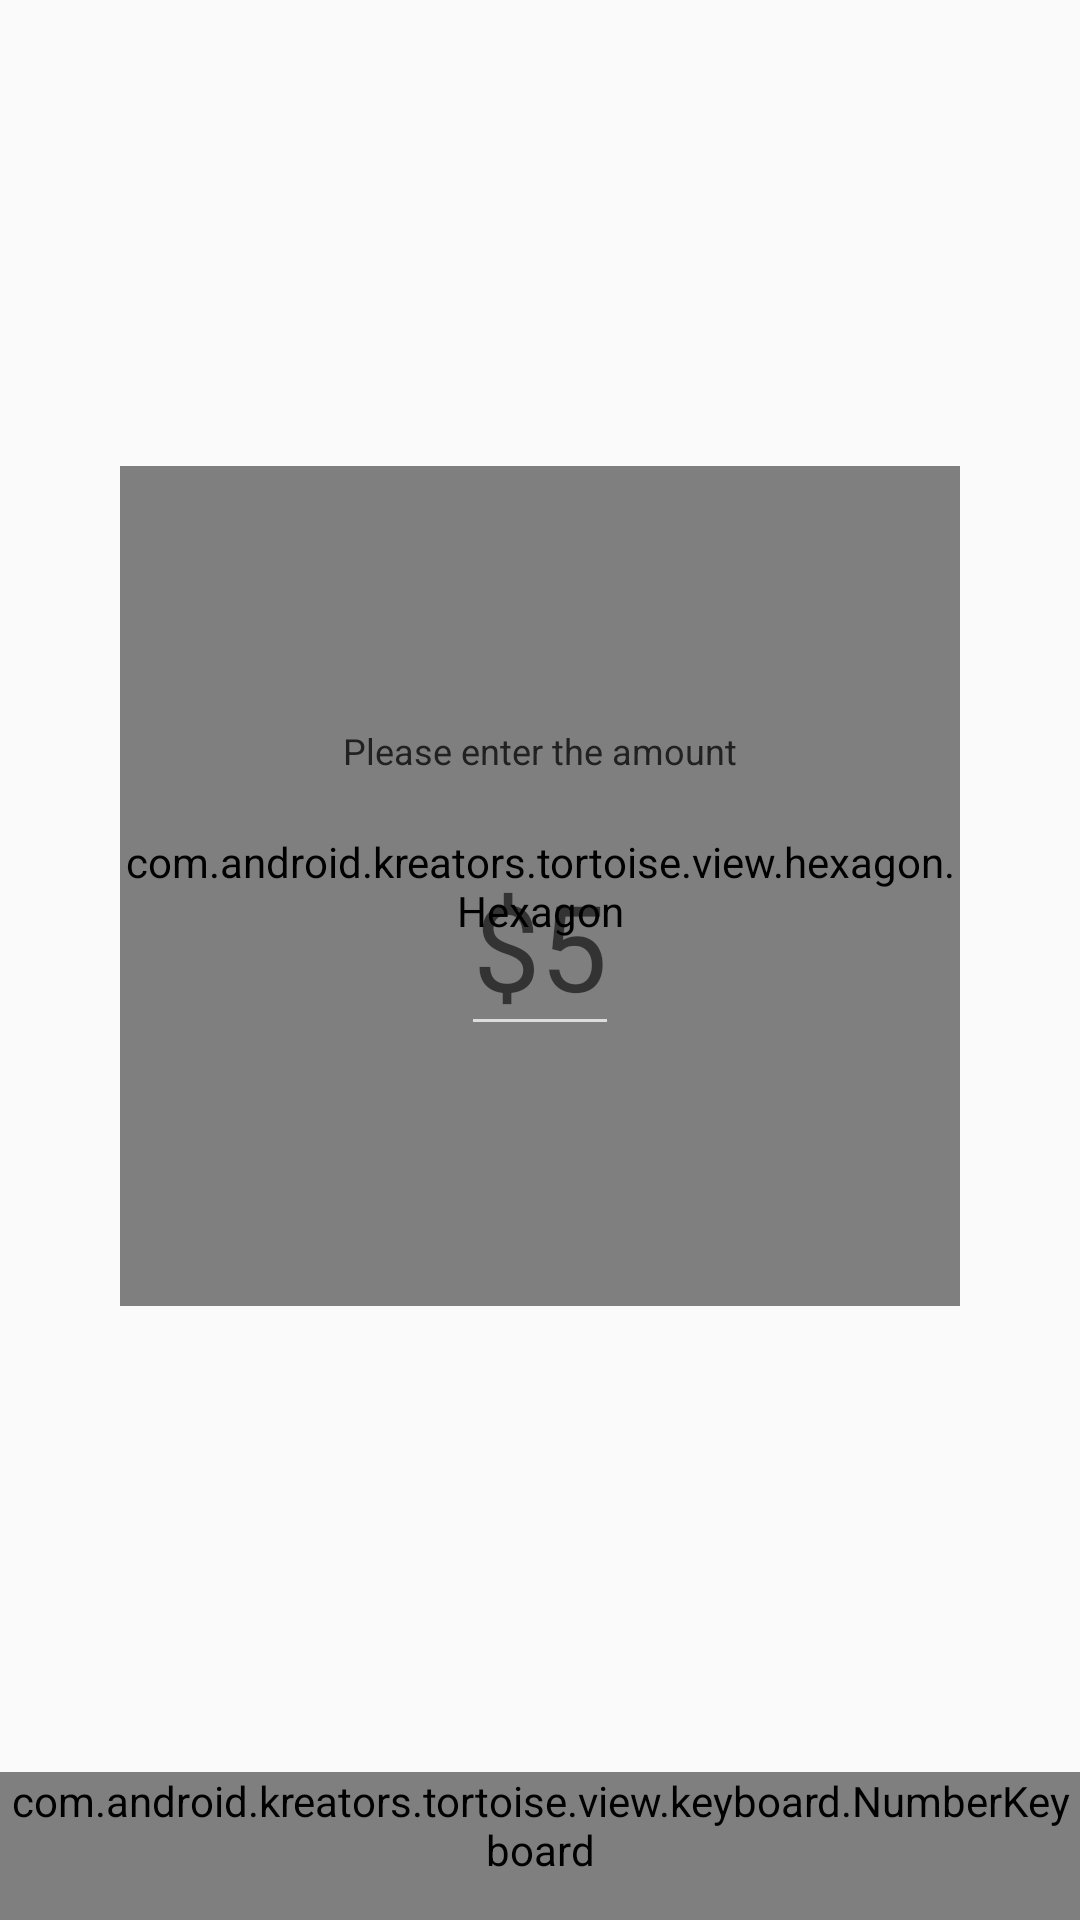

Produce the Android XML layout that renders to this screen, including the resource entries it uses.
<!-- AndroidManifest.xml: application theme AppTheme -->
<!-- res/layout/activity_add_deposit.xml -->
<?xml version="1.0" encoding="utf-8"?>
<RelativeLayout xmlns:android="http://schemas.android.com/apk/res/android"
    android:id="@+id/container"
    android:layout_width="match_parent"
    android:layout_height="match_parent">

    <com.android.kreators.tortoise.view.keyboard.NumberKeyboard
        android:id="@+id/numberKeyboard"
        android:paddingBottom="14dp"
        android:layout_alignParentBottom="true"
        android:layout_width="match_parent"
        android:layout_height="wrap_content" />

    <RelativeLayout
        android:layout_above="@id/numberKeyboard"
        android:layout_width="match_parent"
        android:layout_height="match_parent">

        <com.android.kreators.tortoise.view.hexagon.Hexagon
            android:layout_centerInParent="true"
            android:id="@+id/hexagon"
            android:layout_width="280dp"
            android:layout_height="280dp" />

        <RelativeLayout
            android:layout_centerInParent="true"
            android:layout_width="wrap_content"
            android:layout_height="wrap_content">

            <TextView
                android:paddingBottom="20dp"
                android:layout_centerHorizontal="true"
                android:id="@+id/descriptionField"
                android:text="@string/add_deposit_description"
                android:textSize="12sp"
                android:textColor="@color/color_212121"
                android:layout_width="wrap_content"
                android:layout_height="wrap_content" />

            <EditText
                android:layout_below="@id/descriptionField"
                android:layout_centerHorizontal="true"
                android:id="@+id/editField"
                android:textSize="40sp"
                android:textColor="@color/color_dddddd"
                android:hint="@string/add_deposit_field_hint"
                android:layout_width="wrap_content"
                android:layout_height="wrap_content" />

        </RelativeLayout>

    </RelativeLayout>

</RelativeLayout>
<!-- resources referenced by this layout -->
<resources>
  <color name="color_212121">#212121</color>
  <color name="color_dddddd">#DDDDDD</color>
  <string name="add_deposit_description">Please enter the amount</string>
  <string name="add_deposit_field_hint">$5</string>
  <style name="AppTheme" parent="Theme.AppCompat.Light.DarkActionBar">
          
          <item name="colorPrimary">@color/colorPrimary</item>
          <item name="colorPrimaryDark">@color/colorPrimaryDark</item>
          <item name="colorAccent">@color/colorAccent</item>
  
          <item name="colorControlNormal">@color/color_dddddd</item>
          <item name="colorControlActivated">@color/colorPrimary</item>
  
          <item name="android:actionMenuTextAppearance">@style/ActionbarMenuTextAppearance</item>
          <item name="actionMenuTextAppearance">@style/ActionbarMenuTextAppearance</item>
  
          <item name="listPreferredItemPaddingLeft">30dp</item>
  
      </style>
  <color name="colorPrimary">#3AB493</color>
  <color name="colorPrimaryDark">#24A381</color>
  <color name="colorAccent">#FFD701</color>
  <style name="ActionbarMenuTextAppearance" parent="@style/TextAppearance.AppCompat.Widget.ActionBar.Menu">
          <item name="android:textAllCaps">false</item>
          <item name="textAllCaps">false</item>
          <item name="android:textSize">16sp</item>
      </style>
</resources>
